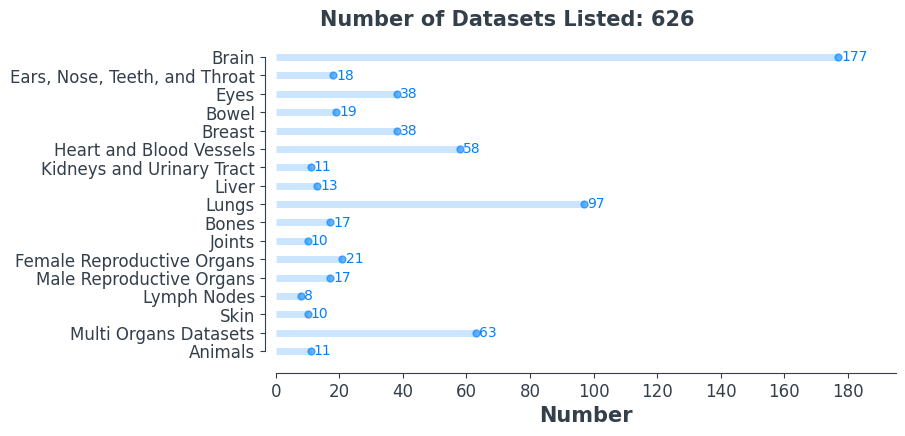

This chart was generated by the following Python code: (Note: this script raises an exception after producing the figure.)
'''
This code is for plotting the image of the number
of datasets in the readme file.

The main code is from the reference below, but I 
added some features and personalized it.

Simone Centellegher - 
https://scentellegher.github.io/visualization/2018/10/10/beautiful-bar-plots-matplotlib.html
(Access: 22/04/2024)
'''


import pandas as pd
import matplotlib.pyplot as plt
import numpy as np
# %matplotlib inline

# set font
plt.rcParams['font.family'] = 'sans-serif'
plt.rcParams['font.sans-serif'] = 'Comic Sans MS'

# set the style of the axes and the text color
plt.rcParams['axes.edgecolor']='#333F4B'
plt.rcParams['axes.linewidth']=0.8
plt.rcParams['xtick.color']='#333F4B'
plt.rcParams['ytick.color']='#333F4B'
plt.rcParams['text.color']='#333F4B'


data = {
       'Brain': 177,
       'Ears, Nose, Teeth, and Throat': 18, 
       'Eyes': 38,
       'Bowel': 19,
       'Breast': 38,
       'Heart and Blood Vessels': 58, 
       'Kidneys and Urinary Tract': 11,
       'Liver': 13, 
       'Lungs': 97,
       'Bones': 17, 
       'Joints': 10, 
       'Female Reproductive Organs': 21,
       'Male Reproductive Organs': 17,
       'Lymph Nodes': 8,
       'Skin': 10,
       'Multi Organs Datasets' : 63,
       'Animals' : 11,
}

df = pd.DataFrame.from_dict(data, orient='index', columns=['number'])
# df = df.sort_values(by='number')
df = df. iloc[::-1]

print(f"Number of Dataset: {df['number'].sum()}")
# print(f"Maximum Number: {df['number'].max()}")

fig, ax = plt.subplots(figsize=(8,4.2))

range_y=list(range(1,len(df.index)+1))

plt.hlines(y=range_y, xmin=0, xmax=df['number'], color='#0080ff', alpha=0.2, linewidth=5)
plt.plot(df['number'], range_y, "o", markersize=5, color='#0080ff', alpha=0.6)
for y, x in enumerate(df['number']):
    # plt.annotate(str(x), xy=(x+1, y+1) ,va='center')
    plt.text(x+1, y+0.8, str(x), color = '#0080ff')

# set labels
ax.set_xlabel('Number', fontsize=15, fontweight='black', color = '#333F4B')
ax.set_ylabel('')

# set axis
ax.tick_params(axis='both', which='major', labelsize=12)
plt.yticks(range_y, df.index)
plt.xticks(np.arange(0, np.ceil(df['number'].max()*1.05), step=20))
ax.set_xlim(0,np.ceil(df['number'].max()*1.1))

# add an horizonal label for the y axis 
fig.text(0.18, 0.92, f"Number of Datasets Listed: {df['number'].sum()}" , fontsize=15, fontweight='black', color = '#333F4B')

# change the style of the axis spines
ax.spines['top'].set_visible(False)
ax.spines['right'].set_visible(False)
ax.spines['left'].set_bounds((1, len(range_y)))
ax.spines['left'].set_position(('outward', 8))
ax.spines['bottom'].set_position(('outward', 5))

plt.savefig('src/numberOfDatasets.png', dpi=300, bbox_inches='tight')
#plt.show()